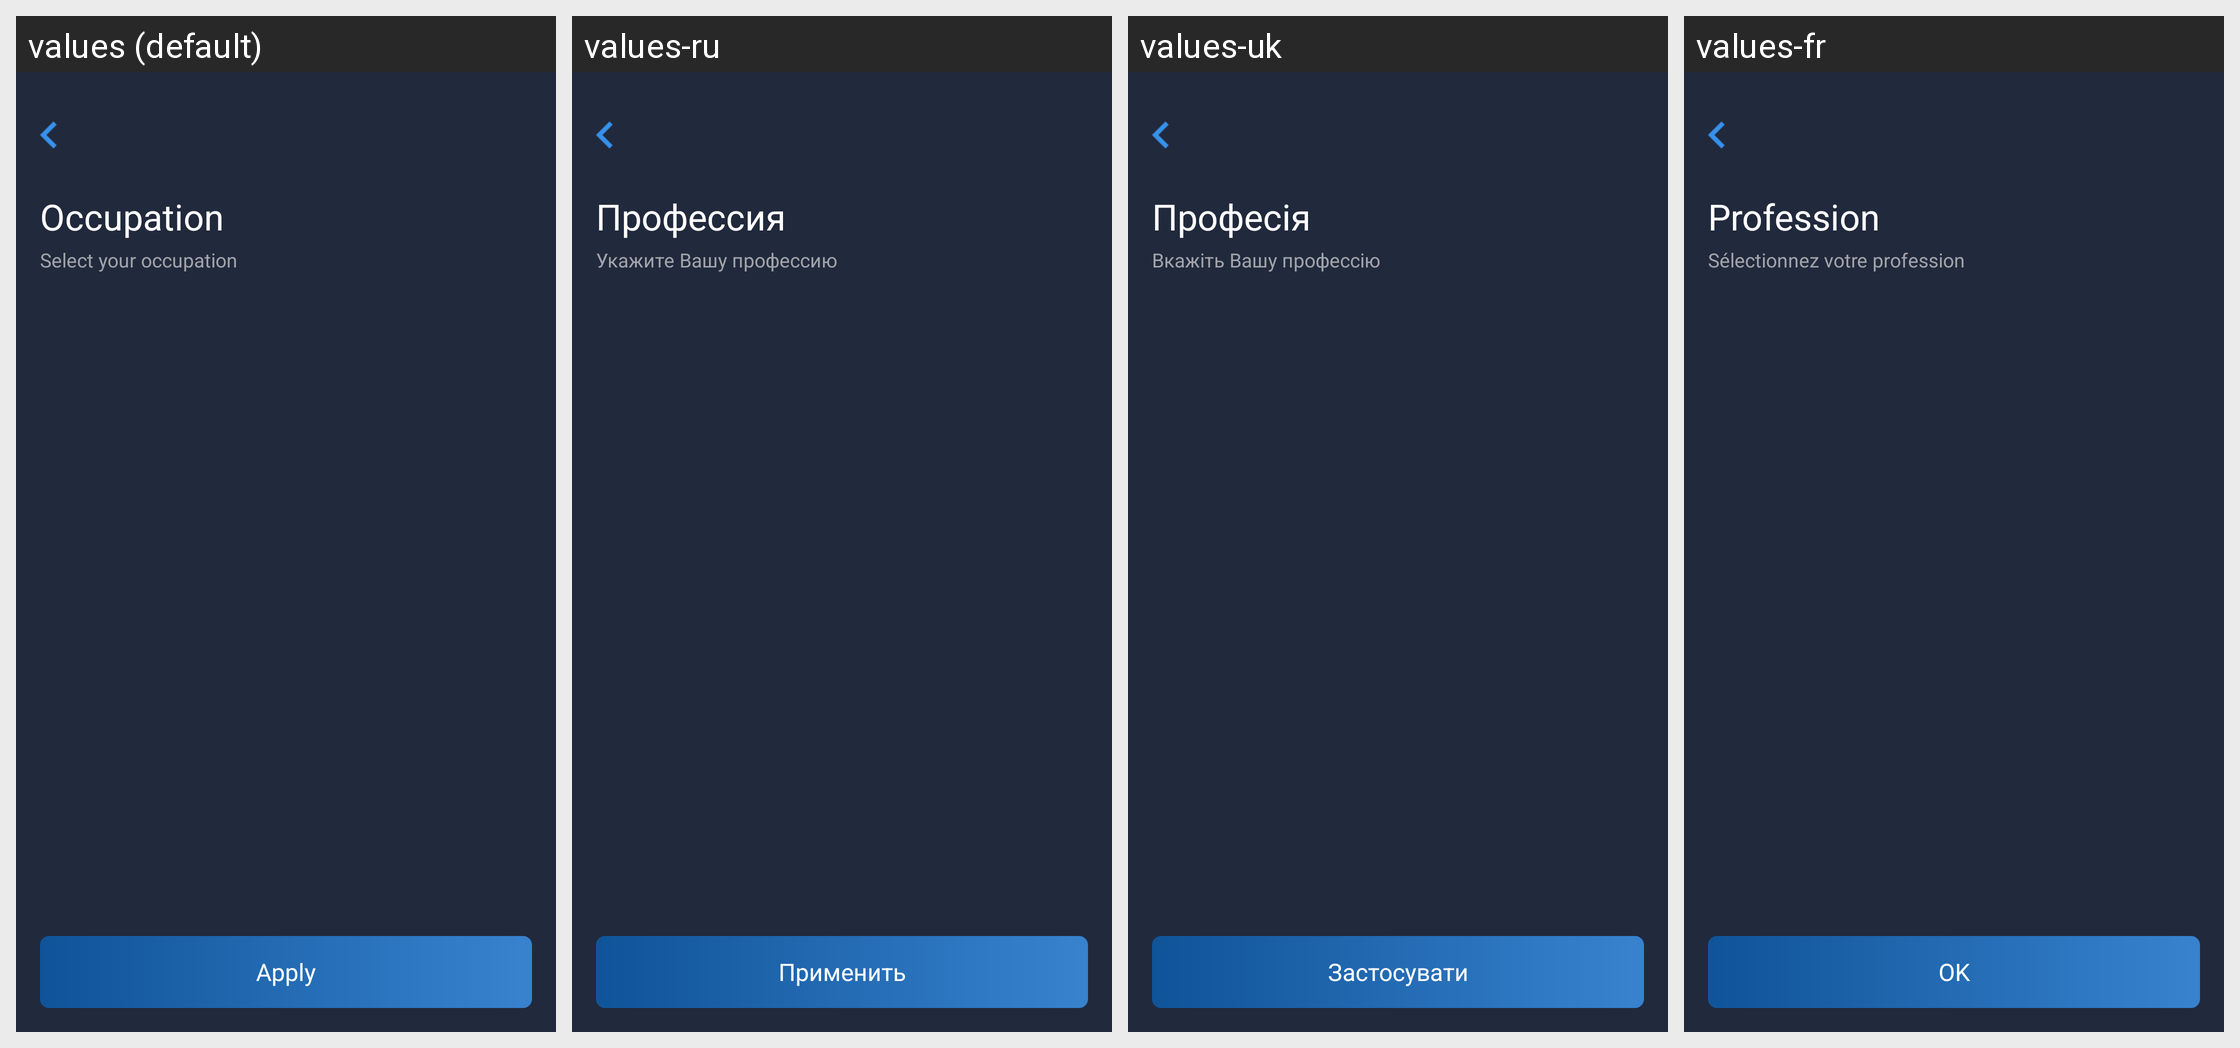

Here is an Android app screen in its default locale and in the app's own translations. Write out the translated-string differences for the strings that appear on this screen.
Android screen res/layout/activity_occupation.xml rendered under 4 locales, left to right: values (default), values-ru, values-uk, values-fr. Device: Nexus 5 (rendered at 1080×1920; each locale shown at half size, 540×960, under a caption strip naming it); theme AppTheme.
Strings drawn on this screen, with the default value and each locale's value (text and hints the layout hard-codes, and strings that could not be matched under every locale, appear in the picture but are not listed):

title_apply
  values: Apply
  values-ru: Применить
  values-uk: Застосувати
  values-fr: OK

title_occupation
  values: Occupation
  values-ru: Профессия
  values-uk: Професія
  values-fr: Profession

title_select_your_occupation
  values: Select your occupation
  values-ru: Укажите Вашу профессию
  values-uk: Вкажiть Вашу профессію
  values-fr: Sélectionnez votre profession
